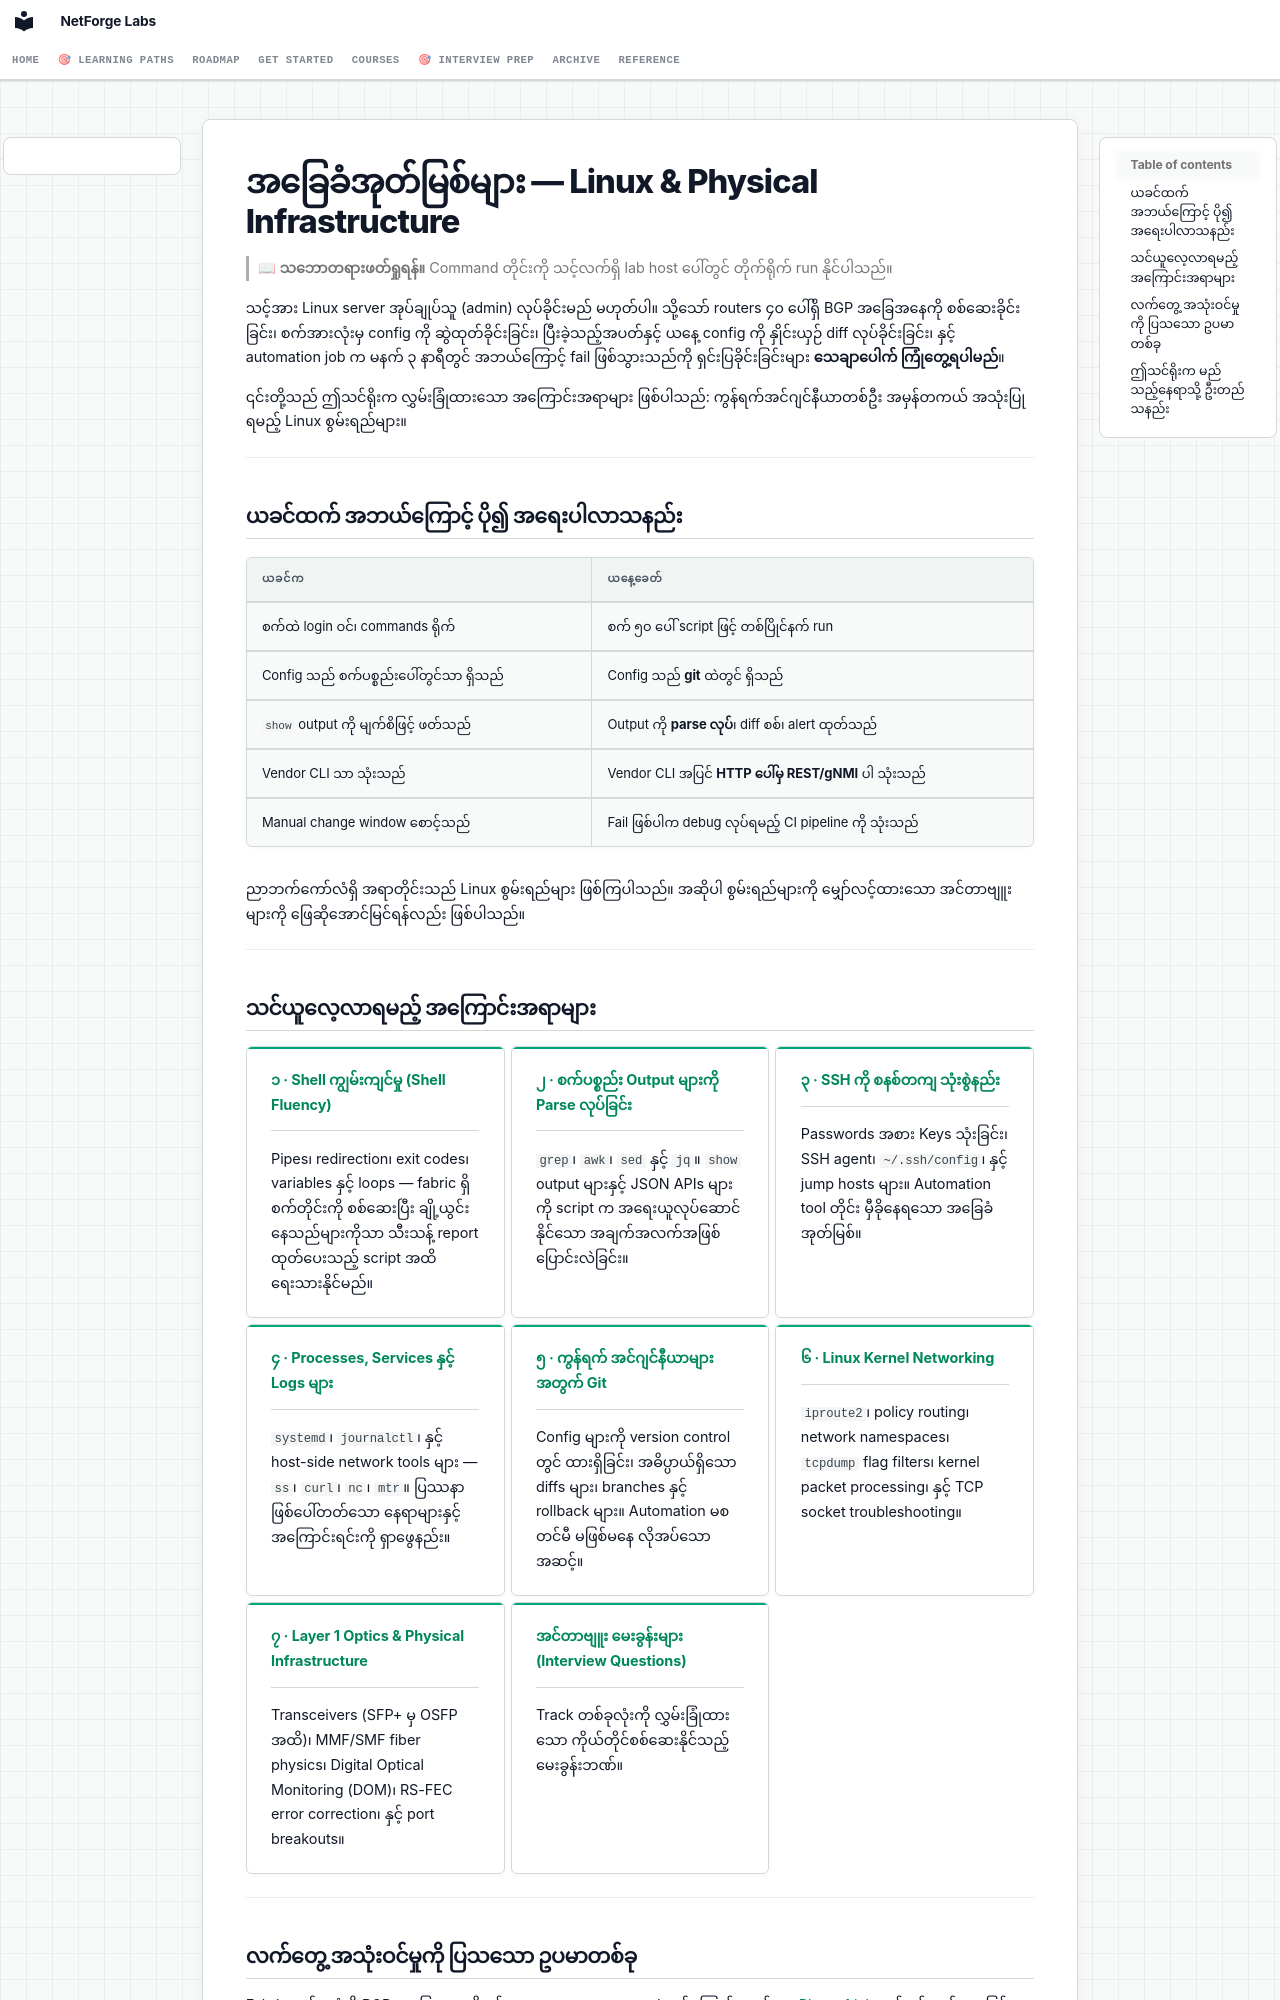

repository: etherhtun/netforge-labs · page: courses/linux-foundations/index.my/index.html · generator: mkdocs

# အခြေခံအုတ်မြစ်များ — Linux & Physical Infrastructure

> 📖 **သဘောတရားဖတ်ရှုရန်။** Command တိုင်းကို သင့်လက်ရှိ lab host ပေါ်တွင် တိုက်ရိုက် run နိုင်ပါသည်။

သင့်အား Linux server အုပ်ချုပ်သူ (admin) လုပ်ခိုင်းမည် မဟုတ်ပါ။ သို့သော် routers ၄၀ ပေါ်ရှိ BGP အခြေအနေကို စစ်ဆေးခိုင်းခြင်း၊ စက်အားလုံးမှ config ကို ဆွဲထုတ်ခိုင်းခြင်း၊ ပြီးခဲ့သည့်အပတ်နှင့် ယနေ့ config ကို နှိုင်းယှဉ် diff လုပ်ခိုင်းခြင်း၊ နှင့် automation job က မနက် ၃ နာရီတွင် အဘယ်ကြောင့် fail ဖြစ်သွားသည်ကို ရှင်းပြခိုင်းခြင်းများ **သေချာပေါက် ကြုံတွေ့ရပါမည်**။

၎င်းတို့သည် ဤသင်ရိုးက လွှမ်းခြုံထားသော အကြောင်းအရာများ ဖြစ်ပါသည်: ကွန်ရက်အင်ဂျင်နီယာတစ်ဦး အမှန်တကယ် အသုံးပြုရမည့် Linux စွမ်းရည်များ။

---

## ယခင်ထက် အဘယ်ကြောင့် ပို၍ အရေးပါလာသနည်း

| ယခင်က | ယနေ့ခေတ် |
|---|---|
| စက်ထဲ login ဝင်၊ commands ရိုက် | စက် ၅၀ ပေါ် script ဖြင့် တစ်ပြိုင်နက် run |
| Config သည် စက်ပစ္စည်းပေါ်တွင်သာ ရှိသည် | Config သည် **git** ထဲတွင် ရှိသည် |
| `show` output ကို မျက်စိဖြင့် ဖတ်သည် | Output ကို **parse လုပ်**၊ diff စစ်၊ alert ထုတ်သည် |
| Vendor CLI သာ သုံးသည် | Vendor CLI အပြင် **HTTP ပေါ်မှ REST/gNMI** ပါ သုံးသည် |
| Manual change window စောင့်သည် | Fail ဖြစ်ပါက debug လုပ်ရမည့် CI pipeline ကို သုံးသည် |

ညာဘက်ကော်လံရှိ အရာတိုင်းသည် Linux စွမ်းရည်များ ဖြစ်ကြပါသည်။ အဆိုပါ စွမ်းရည်များကို မျှော်လင့်ထားသော အင်တာဗျူးများကို ဖြေဆိုအောင်မြင်ရန်လည်း ဖြစ်ပါသည်။

---
